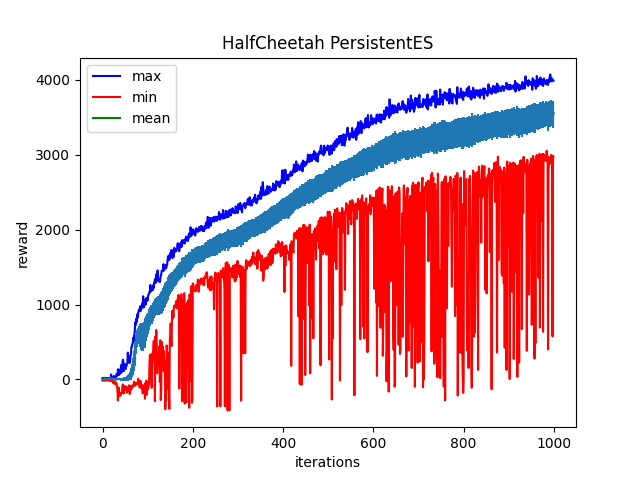

The file beside this chart, header and first rows:
Iter:0, max:19.832321166992188, mean:-0.6944497227668762, min:-13.555194854736328, std:4.8931498527526855
Iter:1, max:18.847274780273438, mean:-0.6881029605865479, min:-16.848234176635742, std:4.7414631843566895
Iter:2, max:19.651166915893555, mean:0.9702478051185608, min:-15.380940437316895, std:5.731752872467041
Iter:3, max:18.412580490112305, mean:0.3072394132614136, min:-16.020198822021484, std:4.888905048370361
Iter:4, max:20.696447372436523, mean:3.3232734203338623, min:-15.886347770690918, std:5.717294692993164
Iter:5, max:19.233949661254883, mean:5.485978126525879, min:-15.460285186767578, std:6.891005039215088
Iter:6, max:21.71526336669922, mean:10.181037902832031, min:-3.243349075317383, std:5.951520919799805
Iter:7, max:18.960309982299805, mean:7.822309494018555, min:-8.326083183288574, std:6.006738662719727
Iter:8, max:19.092992782592773, mean:10.633285522460938, min:-14.17935848236084, std:4.883748531341553
Iter:9, max:19.498239517211914, mean:11.355831146240234, min:-2.315040349960327, std:3.580627918243408
Iter:10, max:18.444293975830078, mean:10.622855186462402, min:-11.53468132019043, std:3.374804973602295
Iter:11, max:18.381126403808594, mean:10.517609596252441, min:-4.018545150756836, std:3.665327548980713
Iter:12, max:20.0856876373291, mean:11.273313522338867, min:-10.256126403808594, std:3.865612268447876
Iter:13, max:18.708505630493164, mean:9.61871337890625, min:-5.564245223999023, std:3.4995334148406982
Iter:14, max:17.084646224975586, mean:8.294939041137695, min:-4.212494373321533, std:3.232269287109375
Iter:15, max:17.54557991027832, mean:11.342202186584473, min:-18.36872673034668, std:3.7849185466766357
Iter:16, max:19.46424674987793, mean:11.021574020385742, min:-7.102283477783203, std:3.728764295578003
Iter:17, max:18.781869888305664, mean:11.36807632446289, min:-10.507278442382812, std:3.7780745029449463
Iter:18, max:20.454227447509766, mean:12.043760299682617, min:-10.590295791625977, std:4.600383758544922
Iter:19, max:65.52368927001953, mean:12.057619094848633, min:-17.71503448486328, std:4.457616329193115
Iter:20, max:17.736927032470703, mean:9.746761322021484, min:-22.682445526123047, std:5.621643543243408
Iter:21, max:19.39566421508789, mean:11.947086334228516, min:-20.2093563079834, std:5.159681797027588
Iter:22, max:20.90946388244629, mean:9.680732727050781, min:-25.06749153137207, std:8.290590286254883
Iter:23, max:21.075740814208984, mean:7.099711894989014, min:-22.687593460083008, std:8.928635597229004
Iter:24, max:18.874895095825195, mean:4.049772262573242, min:-52.171627044677734, std:9.91123104095459
Iter:25, max:47.307098388671875, mean:7.748139381408691, min:-29.26105308532715, std:10.21556282043457
Iter:26, max:25.346403121948242, mean:3.434864044189453, min:-28.89980125427246, std:10.074175834655762
Iter:27, max:34.82159423828125, mean:2.2726268768310547, min:-28.72857666015625, std:9.766423225402832
Iter:28, max:28.3326473236084, mean:1.31929349899292, min:-63.982826232910156, std:10.166642189025879
Iter:29, max:22.752479553222656, mean:3.934123992919922, min:-36.5831184387207, std:10.873767852783203
Iter:30, max:49.424293518066406, mean:1.7824254035949707, min:-53.091468811035156, std:9.88754653930664
Iter:31, max:73.78213500976562, mean:3.509528398513794, min:-52.09678649902344, std:10.810174942016602
Iter:32, max:66.8098373413086, mean:6.06984281539917, min:-88.42121124267578, std:11.410842895507812
Iter:33, max:47.7736930847168, mean:4.137683868408203, min:-132.71287536621094, std:12.320651054382324
Iter:34, max:137.58599853515625, mean:6.524295806884766, min:-279.743408203125, std:15.678838729858398
Iter:35, max:118.56288146972656, mean:7.1476521492004395, min:-154.19093322753906, std:13.18439769744873
Iter:36, max:82.1939468383789, mean:6.909514427185059, min:-109.02821350097656, std:11.737503051757812
Iter:37, max:60.04479217529297, mean:6.021160125732422, min:-219.26661682128906, std:16.35987091064453
Iter:38, max:116.30338287353516, mean:7.532478332519531, min:-201.11395263671875, std:16.15774917602539
Iter:39, max:132.77383422851562, mean:5.142698287963867, min:-218.0448455810547, std:15.735372543334961
Iter:40, max:83.2535629272461, mean:6.621743202209473, min:-202.4732208251953, std:15.348219871520996
Iter:41, max:193.07176208496094, mean:5.827678203582764, min:-178.12840270996094, std:19.27507972717285
Iter:42, max:161.0306396484375, mean:4.579500198364258, min:-186.76153564453125, std:16.9597225189209
Iter:43, max:102.24186706542969, mean:3.870138168334961, min:-175.91973876953125, std:18.52985382080078
Iter:44, max:205.08627319335938, mean:5.790444374084473, min:-84.32525634765625, std:16.786237716674805
Iter:45, max:264.2109069824219, mean:6.682864189147949, min:-65.59305572509766, std:16.250213623046875
Iter:46, max:240.343994140625, mean:5.320590972900391, min:-90.73949432373047, std:20.12320327758789
Iter:47, max:111.6420669555664, mean:6.241522312164307, min:-186.37005615234375, std:16.92314338684082
Iter:48, max:192.501708984375, mean:8.457380294799805, min:-133.0371856689453, std:18.629825592041016
Iter:49, max:143.81912231445312, mean:6.459816932678223, min:-86.2453842163086, std:18.587005615234375
Iter:50, max:204.50344848632812, mean:6.5038652420043945, min:-119.5675277709961, std:20.930831909179688
Iter:51, max:138.10531616210938, mean:8.313520431518555, min:-116.6103515625, std:19.605175018310547
Iter:52, max:177.44204711914062, mean:8.669380187988281, min:-138.9825439453125, std:22.929784774780273
Iter:53, max:177.7645263671875, mean:12.132339477539062, min:-94.10594177246094, std:22.13662338256836
Iter:54, max:207.57760620117188, mean:15.440191268920898, min:-174.8875274658203, std:26.20062828063965
Iter:55, max:222.78477478027344, mean:16.37664031982422, min:-167.4684600830078, std:29.684186935424805
Iter:56, max:358.5015563964844, mean:19.26314926147461, min:-148.73486328125, std:33.59556579589844
Iter:57, max:249.49386596679688, mean:23.382064819335938, min:-118.85704040527344, std:33.58301544189453
Iter:58, max:310.61053466796875, mean:29.72226905822754, min:-122.69934844970703, std:38.318912506103516
Iter:59, max:221.9442596435547, mean:34.779266357421875, min:-76.1546859741211, std:40.273040771484375
Iter:60, max:219.118896484375, mean:36.00263595581055, min:-194.1446075439453, std:46.5537109375
... 939 more rows
